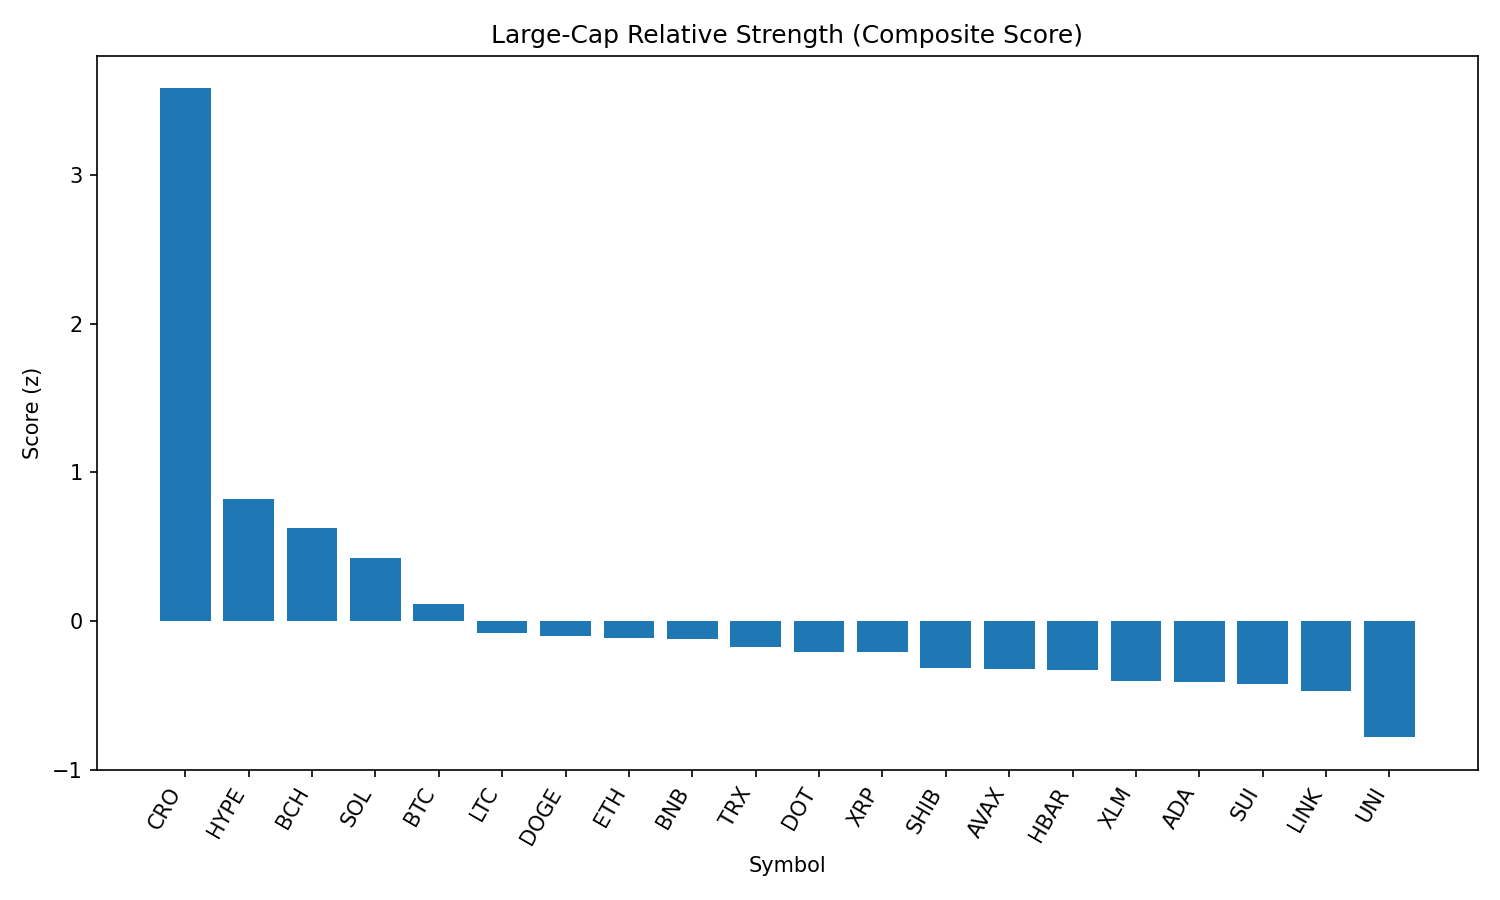

The table this chart was drawn from, first rows:
rank, name, symbol, price, pct_1h, pct_24h, pct_7d, pct_1h_vs_btc, pct_24h_vs_btc, pct_7d_vs_btc, market_cap_rank, market_cap, volume_usd, score
1, Cronos, CRO, 0.2249, 0.7757, 40.25, 57.03, 0.6266, 39.62, 59.4, 29, 7556752305, 1053936682, 3.586
2, Hyperliquid, HYPE, 48.88, 0.2704, 7.608, 16.26, 0.1212, 6.981, 18.63, 14, 16325391280, 575902914, 0.8199
3, Bitcoin Cash, BCH, 555.2, 0.5113, 3.12, 0.7083, 0.3622, 2.493, 3.081, 21, 11054278370, 319962706, 0.6265
4, Solana, SOL, 203.8, -0.07671, 8.141, 12.49, -0.2258, 7.514, 14.86, 6, 110201724503, 9451274862, 0.4221
5, Bitcoin, BTC, 111040, 0.1491, 0.627, -2.373, 0.0, 0.0, 0.0, 1, 2211170479558, 39783449168, 0.114
6, Litecoin, LTC, 112.8, -0.04601, 1.87, -1.538, -0.1951, 1.243, 0.8351, 26, 8599333673, 627184390, -0.08356
7, Dogecoin, DOGE, 0.2199, -0.2125, 3.959, 2.589, -0.3616, 3.332, 4.962, 9, 33132263198, 2044392169, -0.09951
8, Ethereum, ETH, 4582, -0.3246, 3.162, 8.496, -0.4737, 2.535, 10.87, 2, 552962007743, 41274937355, -0.1171
9, BNB, BNB, 857.3, -0.1399, 1.663, 3.248, -0.289, 1.036, 5.621, 5, 119472089945, 937878011, -0.1217
10, TRON, TRX, 0.3488, -0.09632, 0.7115, -0.4345, -0.2454, 0.08441, 1.938, 10, 33015952356, 1036084968, -0.1767
11, Polkadot, DOT, 3.86, -0.188, 1.574, 1.475, -0.3371, 0.9471, 3.848, 35, 5880745903, 240371923, -0.2082
12, XRP, XRP, 3.0, -0.306, 3.154, 3.913, -0.4551, 2.527, 6.286, 3, 178579067818, 6397368291, -0.2115
13, Shiba Inu, SHIB, 1.247e-05, -0.2919, 1.781, 1.43, -0.441, 1.154, 3.803, 30, 7343701222, 196625074, -0.3138
14, Avalanche, AVAX, 24.39, -0.4526, 3.696, 6.39, -0.6017, 3.069, 8.763, 22, 10301844642, 584162242, -0.3209
15, Hedera, HBAR, 0.2399, -0.3085, 1.436, 2.633, -0.4576, 0.8094, 5.006, 23, 10174104538, 237000566, -0.3299
16, Stellar, XLM, 0.3854, -0.1974, -0.7379, -3.156, -0.3465, -1.365, -0.7835, 19, 12084272039, 432503589, -0.4018
17, Cardano, ADA, 0.8593, -0.3724, 1.771, 0.9302, -0.5215, 1.144, 3.303, 11, 31346032969, 1560621139, -0.4082
18, Sui, SUI, 3.43, -0.2837, 0.5249, -2.343, -0.4328, -0.1022, 0.02994, 20, 12039226861, 1260808829, -0.422
19, Chainlink, LINK, 24.33, -0.4532, 3.415, -2.451, -0.6023, 2.788, -0.07824, 13, 16501550343, 1603595737, -0.4712
20, Uniswap, UNI, 9.88, -0.6185, 1.242, -3.84, -0.7676, 0.6147, -1.467, 34, 5929333073, 437467320, -0.7824
21, Toncoin, TON, 3.15, -0.9287, 0.5017, -3.678, -1.078, -0.1254, -1.305, 27, 8105433529, 167651652, -1.159
